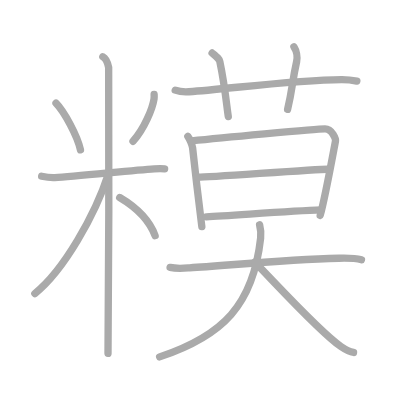
t = 0.00 s
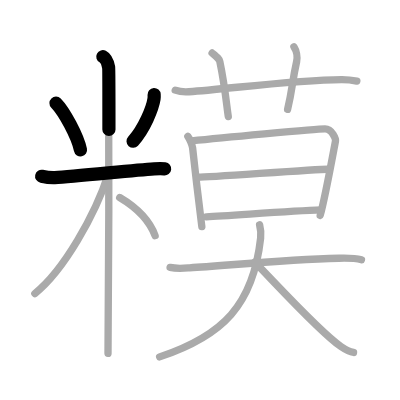
t = 3.25 s
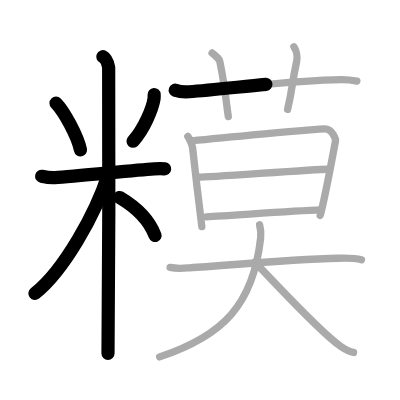
t = 6.50 s
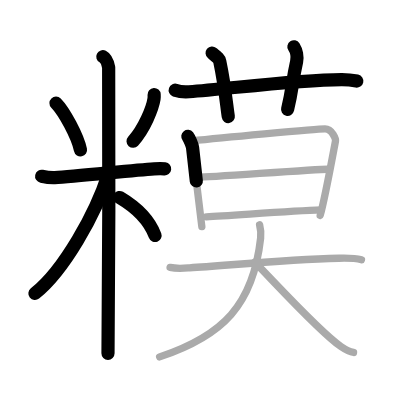
t = 9.50 s
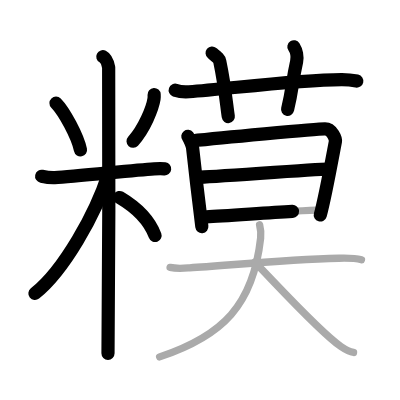
t = 12.75 s
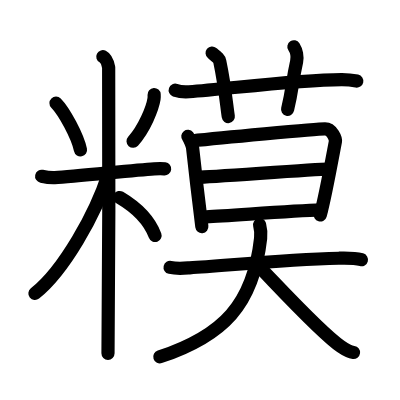
t = 16.00 s

The animated SVG that drew these frames (rendered in a browser with its animation timeline set to each time). Animation: 16 SMIL elements (animate=16); one cycle of 16.00 s.

<?xml version="1.0" standalone="no"?>
<!DOCTYPE svg PUBLIC "-//W3C//DTD SVG 1.1//EN"   "http://www.w3.org/Graphics/SVG/1.1/DTD/svg11.dtd">
<svg width="400px" height="400px"  version="1.1" xmlns="http://www.w3.org/2000/svg">
  <defs>
    <marker id="Triangle" viewBox="0 0 10 10" refX="0" refY="5" markerUnits="strokeWidth" markerWidth="3" style="stroke-opacity:0%;fill:#aaaaaa;" markerHeight="2" orient="auto">
      <path d="M 0 0 L 10 5 L 0 10 z" />
    </marker>
    
    <marker id="Arrow" viewBox="0 0 10 10" refX="5" refY="5" markerUnits="strokeWidth" markerWidth="1.8" style="stroke-opacity:0%;fill:#770000;" markerHeight="2" orient="auto">
      <path d="M 0 4 L 6 4 L 4 1 L 10 5 L 4 9 L 6 6 L 0 6 z" />
        <circle cx="5" cy="5" r="5" />
      </marker>
    
    <marker id="TriangleRed" viewBox="0 0 10 10" refX="0" refY="5" markerUnits="strokeWidth" markerWidth="3" style="stroke-opacity:0%;fill:#CC0000;" markerHeight="2" orient="auto">
      <path d="M 0 0 L 10 5 L 0 10 z" />
    </marker>
    
    <marker id="ArrowRed" viewBox="0 0 10 10" refX="5" refY="5" markerUnits="strokeWidth" markerWidth="1.8" style="stroke-opacity:0%;fill:#CC0000;" markerHeight="2" orient="auto">
      <path d="M 0 4 L 6 4 L 4 1 L 10 5 L 4 9 L 6 6 L 0 6 z" />
        <circle cx="5" cy="5" r="5" />
      </marker>
    
  </defs>
  
  <path style="fill:#ffffff; fill-opacity:100%; fill-rule:evenodd; stroke-width:0;" d="M 0 0 L 400px 0 L 400px 400px L 0 400px L 0 0" />

  <g transform="scale(3.6697247706422 3.6697247706422)">
<path style="fill:none; fill-opacity:0%; fill-rule:evenodd; stroke:#aaaaaa; stroke-opacity:100%; stroke-width: 1.5pt; stroke-linejoin:round; stroke-linecap:round;" d="M15.26 28.1c2.24 2.29 5.86 8.97 6.67 12.74"></path>
<path style="fill:none; fill-opacity:0%; fill-rule:evenodd; stroke:#aaaaaa; stroke-opacity:100%; stroke-width: 1.5pt; stroke-linejoin:round; stroke-linecap:round;" d="M42 25.75c0.02 0.3 0.03 0.78-0.03 1.21c-0.39 2.54-2.64 8.13-5.72 11.54"></path>
<path style="fill:none; fill-opacity:0%; fill-rule:evenodd; stroke:#aaaaaa; stroke-opacity:100%; stroke-width: 1.5pt; stroke-linejoin:round; stroke-linecap:round;" d="M11.35 48.03c0.57 0.12 2.08 0.43 3.59 0.36c5.41-0.24 20.96-1.99 27.08-2.38c1.5-0.1 1.89-0.12 2.84 0"></path>
<path style="fill:none; fill-opacity:0%; fill-rule:evenodd; stroke:#aaaaaa; stroke-opacity:100%; stroke-width: 1.5pt; stroke-linejoin:round; stroke-linecap:round;" d="M28.02 15.46c0.88 0.45 1.41 2.03 1.59 2.94s0 72.24-0.18 77.89"></path>
<path style="fill:none; fill-opacity:0%; fill-rule:evenodd; stroke:#aaaaaa; stroke-opacity:100%; stroke-width: 1.5pt; stroke-linejoin:round; stroke-linecap:round;" d="M29.52 47.46C26 58.37 17.43 73.68 9.5 79.98"></path>
<path style="fill:none; fill-opacity:0%; fill-rule:evenodd; stroke:#aaaaaa; stroke-opacity:100%; stroke-width: 1.5pt; stroke-linejoin:round; stroke-linecap:round;" d="M32.62 53.82c4.58 2.71 7.95 5.83 9.65 10.4"></path>
<path style="fill:none; fill-opacity:0%; fill-rule:evenodd; stroke:#aaaaaa; stroke-opacity:100%; stroke-width: 1.5pt; stroke-linejoin:round; stroke-linecap:round;" d="M47.75 24.57c1.19 0.43 2.57 0.52 3.76 0.43c10.92-0.79 28.98-3.26 41.57-3.32c1.98-0.01 3.17 0.21 4.16 0.42"></path>
<path style="fill:none; fill-opacity:0%; fill-rule:evenodd; stroke:#aaaaaa; stroke-opacity:100%; stroke-width: 1.5pt; stroke-linejoin:round; stroke-linecap:round;" d="M57.8 14.44c1.47 1.22 1.94 1.58 2.1 2.33c1.47 7 1.89 12.43 2.31 14.98"></path>
<path style="fill:none; fill-opacity:0%; fill-rule:evenodd; stroke:#aaaaaa; stroke-opacity:100%; stroke-width: 1.5pt; stroke-linejoin:round; stroke-linecap:round;" d="M80.09 12.74c0.66 1.01 1.02 2.79 0.74 4.05c-1.32 5.96-1.07 7.21-2.46 13.01"></path>
<path style="fill:none; fill-opacity:0%; fill-rule:evenodd; stroke:#aaaaaa; stroke-opacity:100%; stroke-width: 1.5pt; stroke-linejoin:round; stroke-linecap:round;" d="M51.19 37.16c0.43 0.55 1.21 2.38 1.29 3.1c0.59 5.53 2.37 20.76 2.52 21.49"></path>
<path style="fill:none; fill-opacity:0%; fill-rule:evenodd; stroke:#aaaaaa; stroke-opacity:100%; stroke-width: 1.5pt; stroke-linejoin:round; stroke-linecap:round;" d="M52.19 38.41c6.82-0.71 34.09-3.29 36.39-3.28c1.92 0 2.94 2.78 2.83 3.35c-0.86 4.51-2.87 15.6-4.16 20.21"></path>
<path style="fill:none; fill-opacity:0%; fill-rule:evenodd; stroke:#aaaaaa; stroke-opacity:100%; stroke-width: 1.5pt; stroke-linejoin:round; stroke-linecap:round;" d="M54 48.31c3.14 0 31.76-2.2 35.31-2.2"></path>
<path style="fill:none; fill-opacity:0%; fill-rule:evenodd; stroke:#aaaaaa; stroke-opacity:100%; stroke-width: 1.5pt; stroke-linejoin:round; stroke-linecap:round;" d="M56.25 59.09c6.81-0.32 22.77-1.6 31.25-1.88"></path>
<path style="fill:none; fill-opacity:0%; fill-rule:evenodd; stroke:#aaaaaa; stroke-opacity:100%; stroke-width: 1.5pt; stroke-linejoin:round; stroke-linecap:round;" d="M46.35 72.87c1.91 0.43 4.06 0.21 5.31 0.12c11.34-0.74 26.09-2.24 40.66-2.62c1.58-0.04 4.18-0.12 6.18 0.41"></path>
<path style="fill:none; fill-opacity:0%; fill-rule:evenodd; stroke:#aaaaaa; stroke-opacity:100%; stroke-width: 1.5pt; stroke-linejoin:round; stroke-linecap:round;" d="M70.74 61.25c0.26 1 0.4 2.59 0.28 3.66C69 83.05 60.8 91.5 43.5 97.25"></path>
<path style="fill:none; fill-opacity:0%; fill-rule:evenodd; stroke:#aaaaaa; stroke-opacity:100%; stroke-width: 1.5pt; stroke-linejoin:round; stroke-linecap:round;" d="M69.42 71.43c5.63 5.71 17.84 19.17 23.47 22.99c1.91 1.3 2.58 1.5 3.45 1.62"></path>

<path style="fill:none; fill-opacity:0%; fill-rule:evenodd; stroke:#000000; stroke-opacity:100%; stroke-width: 2.7pt; stroke-linejoin:round; stroke-linecap:round;" d="M15.26 28.1c2.24 2.29 5.86 8.97 6.67 12.74" pathLength="100" stroke-dashoffset="100" stroke-dasharray="100 105"><animate id="dashAnim1" attributeName="stroke-dashoffset" from="100" to="0" dur="1s" calcMode="linear" fill="freeze"/></path>
<path style="fill:none; fill-opacity:0%; fill-rule:evenodd; stroke:#000000; stroke-opacity:100%; stroke-width: 2.7pt; stroke-linejoin:round; stroke-linecap:round;" d="M42 25.75c0.02 0.3 0.03 0.78-0.03 1.21c-0.39 2.54-2.64 8.13-5.72 11.54" pathLength="100" stroke-dashoffset="100" stroke-dasharray="100 105"><animate id="dashAnim2" attributeName="stroke-dashoffset" from="100" to="0" dur="1s" calcMode="linear" begin="dashAnim1.end" fill="freeze"/></path>
<path style="fill:none; fill-opacity:0%; fill-rule:evenodd; stroke:#000000; stroke-opacity:100%; stroke-width: 2.7pt; stroke-linejoin:round; stroke-linecap:round;" d="M11.35 48.03c0.57 0.12 2.08 0.43 3.59 0.36c5.41-0.24 20.96-1.99 27.08-2.38c1.5-0.1 1.89-0.12 2.84 0" pathLength="100" stroke-dashoffset="100" stroke-dasharray="100 105"><animate id="dashAnim3" attributeName="stroke-dashoffset" from="100" to="0" dur="1s" calcMode="linear" begin="dashAnim2.end" fill="freeze"/></path>
<path style="fill:none; fill-opacity:0%; fill-rule:evenodd; stroke:#000000; stroke-opacity:100%; stroke-width: 2.7pt; stroke-linejoin:round; stroke-linecap:round;" d="M28.02 15.46c0.88 0.45 1.41 2.03 1.59 2.94s0 72.24-0.18 77.89" pathLength="100" stroke-dashoffset="100" stroke-dasharray="100 105"><animate id="dashAnim4" attributeName="stroke-dashoffset" from="100" to="0" dur="1s" calcMode="linear" begin="dashAnim3.end" fill="freeze"/></path>
<path style="fill:none; fill-opacity:0%; fill-rule:evenodd; stroke:#000000; stroke-opacity:100%; stroke-width: 2.7pt; stroke-linejoin:round; stroke-linecap:round;" d="M29.52 47.46C26 58.37 17.43 73.68 9.5 79.98" pathLength="100" stroke-dashoffset="100" stroke-dasharray="100 105"><animate id="dashAnim5" attributeName="stroke-dashoffset" from="100" to="0" dur="1s" calcMode="linear" begin="dashAnim4.end" fill="freeze"/></path>
<path style="fill:none; fill-opacity:0%; fill-rule:evenodd; stroke:#000000; stroke-opacity:100%; stroke-width: 2.7pt; stroke-linejoin:round; stroke-linecap:round;" d="M32.62 53.82c4.58 2.71 7.95 5.83 9.65 10.4" pathLength="100" stroke-dashoffset="100" stroke-dasharray="100 105"><animate id="dashAnim6" attributeName="stroke-dashoffset" from="100" to="0" dur="1s" calcMode="linear" begin="dashAnim5.end" fill="freeze"/></path>
<path style="fill:none; fill-opacity:0%; fill-rule:evenodd; stroke:#000000; stroke-opacity:100%; stroke-width: 2.7pt; stroke-linejoin:round; stroke-linecap:round;" d="M47.75 24.57c1.19 0.43 2.57 0.52 3.76 0.43c10.92-0.79 28.98-3.26 41.57-3.32c1.98-0.01 3.17 0.21 4.16 0.42" pathLength="100" stroke-dashoffset="100" stroke-dasharray="100 105"><animate id="dashAnim7" attributeName="stroke-dashoffset" from="100" to="0" dur="1s" calcMode="linear" begin="dashAnim6.end" fill="freeze"/></path>
<path style="fill:none; fill-opacity:0%; fill-rule:evenodd; stroke:#000000; stroke-opacity:100%; stroke-width: 2.7pt; stroke-linejoin:round; stroke-linecap:round;" d="M57.8 14.44c1.47 1.22 1.94 1.58 2.1 2.33c1.47 7 1.89 12.43 2.31 14.98" pathLength="100" stroke-dashoffset="100" stroke-dasharray="100 105"><animate id="dashAnim8" attributeName="stroke-dashoffset" from="100" to="0" dur="1s" calcMode="linear" begin="dashAnim7.end" fill="freeze"/></path>
<path style="fill:none; fill-opacity:0%; fill-rule:evenodd; stroke:#000000; stroke-opacity:100%; stroke-width: 2.7pt; stroke-linejoin:round; stroke-linecap:round;" d="M80.09 12.74c0.66 1.01 1.02 2.79 0.74 4.05c-1.32 5.96-1.07 7.21-2.46 13.01" pathLength="100" stroke-dashoffset="100" stroke-dasharray="100 105"><animate id="dashAnim9" attributeName="stroke-dashoffset" from="100" to="0" dur="1s" calcMode="linear" begin="dashAnim8.end" fill="freeze"/></path>
<path style="fill:none; fill-opacity:0%; fill-rule:evenodd; stroke:#000000; stroke-opacity:100%; stroke-width: 2.7pt; stroke-linejoin:round; stroke-linecap:round;" d="M51.19 37.16c0.43 0.55 1.21 2.38 1.29 3.1c0.59 5.53 2.37 20.76 2.52 21.49" pathLength="100" stroke-dashoffset="100" stroke-dasharray="100 105"><animate id="dashAnim10" attributeName="stroke-dashoffset" from="100" to="0" dur="1s" calcMode="linear" begin="dashAnim9.end" fill="freeze"/></path>
<path style="fill:none; fill-opacity:0%; fill-rule:evenodd; stroke:#000000; stroke-opacity:100%; stroke-width: 2.7pt; stroke-linejoin:round; stroke-linecap:round;" d="M52.19 38.41c6.82-0.71 34.09-3.29 36.39-3.28c1.92 0 2.94 2.78 2.83 3.35c-0.86 4.51-2.87 15.6-4.16 20.21" pathLength="100" stroke-dashoffset="100" stroke-dasharray="100 105"><animate id="dashAnim11" attributeName="stroke-dashoffset" from="100" to="0" dur="1s" calcMode="linear" begin="dashAnim10.end" fill="freeze"/></path>
<path style="fill:none; fill-opacity:0%; fill-rule:evenodd; stroke:#000000; stroke-opacity:100%; stroke-width: 2.7pt; stroke-linejoin:round; stroke-linecap:round;" d="M54 48.31c3.14 0 31.76-2.2 35.31-2.2" pathLength="100" stroke-dashoffset="100" stroke-dasharray="100 105"><animate id="dashAnim12" attributeName="stroke-dashoffset" from="100" to="0" dur="1s" calcMode="linear" begin="dashAnim11.end" fill="freeze"/></path>
<path style="fill:none; fill-opacity:0%; fill-rule:evenodd; stroke:#000000; stroke-opacity:100%; stroke-width: 2.7pt; stroke-linejoin:round; stroke-linecap:round;" d="M56.25 59.09c6.81-0.32 22.77-1.6 31.25-1.88" pathLength="100" stroke-dashoffset="100" stroke-dasharray="100 105"><animate id="dashAnim13" attributeName="stroke-dashoffset" from="100" to="0" dur="1s" calcMode="linear" begin="dashAnim12.end" fill="freeze"/></path>
<path style="fill:none; fill-opacity:0%; fill-rule:evenodd; stroke:#000000; stroke-opacity:100%; stroke-width: 2.7pt; stroke-linejoin:round; stroke-linecap:round;" d="M46.35 72.87c1.91 0.43 4.06 0.21 5.31 0.12c11.34-0.74 26.09-2.24 40.66-2.62c1.58-0.04 4.18-0.12 6.18 0.41" pathLength="100" stroke-dashoffset="100" stroke-dasharray="100 105"><animate id="dashAnim14" attributeName="stroke-dashoffset" from="100" to="0" dur="1s" calcMode="linear" begin="dashAnim13.end" fill="freeze"/></path>
<path style="fill:none; fill-opacity:0%; fill-rule:evenodd; stroke:#000000; stroke-opacity:100%; stroke-width: 2.7pt; stroke-linejoin:round; stroke-linecap:round;" d="M70.74 61.25c0.26 1 0.4 2.59 0.28 3.66C69 83.05 60.8 91.5 43.5 97.25" pathLength="100" stroke-dashoffset="100" stroke-dasharray="100 105"><animate id="dashAnim15" attributeName="stroke-dashoffset" from="100" to="0" dur="1s" calcMode="linear" begin="dashAnim14.end" fill="freeze"/></path>
<path style="fill:none; fill-opacity:0%; fill-rule:evenodd; stroke:#000000; stroke-opacity:100%; stroke-width: 2.7pt; stroke-linejoin:round; stroke-linecap:round;" d="M69.42 71.43c5.63 5.71 17.84 19.17 23.47 22.99c1.91 1.3 2.58 1.5 3.45 1.62" pathLength="100" stroke-dashoffset="100" stroke-dasharray="100 105"><animate id="dashAnim16" attributeName="stroke-dashoffset" from="100" to="0" dur="1s" calcMode="linear" begin="dashAnim15.end" fill="freeze"/></path>

</g>

</svg>  
          
